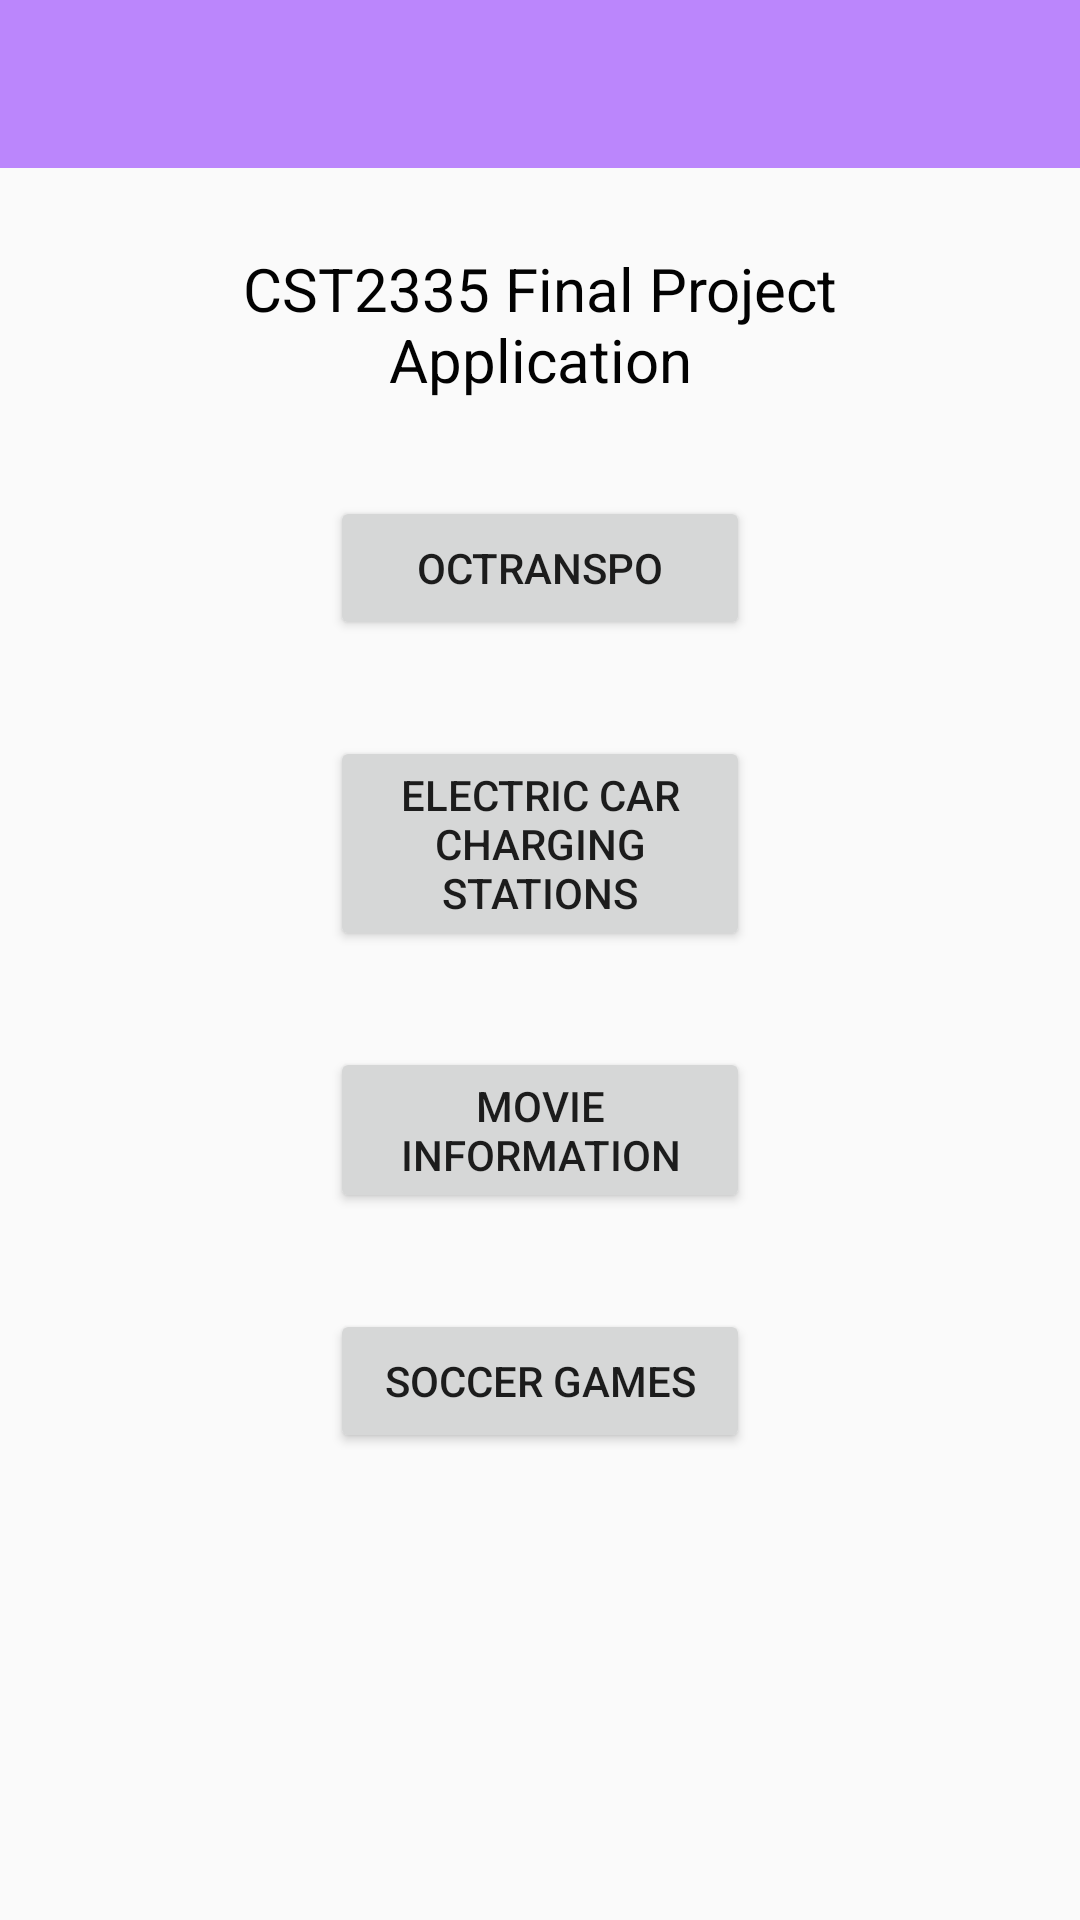

This screen was rendered from an Android layout file. Write that file and the resources it references.
<!-- AndroidManifest.xml: application theme Theme.2335FinalProjectApplication -->
<!-- res/layout/activity_main.xml -->
<?xml version="1.0" encoding="utf-8"?>
<androidx.constraintlayout.widget.ConstraintLayout xmlns:android="http://schemas.android.com/apk/res/android"
    xmlns:app="http://schemas.android.com/apk/res-auto"
    xmlns:tools="http://schemas.android.com/tools"
    android:layout_width="match_parent"
    android:layout_height="match_parent"
    tools:context=".MainActivity">
    <include layout="@layout/toolbar">
    </include>
    <TextView
        android:id="@+id/mainHeader"
        android:layout_width="256dp"
        android:layout_height="wrap_content"
        android:text="@string/main_header"
        android:textAlignment="center"
        android:textColor="#020202"
        android:textSize="20sp"
        app:layout_constraintBottom_toBottomOf="parent"
        app:layout_constraintLeft_toLeftOf="parent"
        app:layout_constraintRight_toRightOf="parent"
        app:layout_constraintTop_toTopOf="parent"
        app:layout_constraintVertical_bias="0.14" />

    <Button
        android:id="@+id/ocTranspoButton"
        android:layout_width="140dp"
        android:layout_height="wrap_content"
        android:layout_marginTop="32dp"
        android:text="@string/oc_transpo_button"
        app:layout_constraintEnd_toEndOf="@+id/mainHeader"
        app:layout_constraintStart_toStartOf="@+id/mainHeader"
        app:layout_constraintTop_toBottomOf="@+id/mainHeader" />

    <Button
        android:id="@+id/electricCarButton"
        android:layout_width="140dp"
        android:layout_height="wrap_content"
        android:layout_marginTop="32dp"
        android:text="@string/electric_car_button"
        app:layout_constraintEnd_toEndOf="@+id/mainHeader"
        app:layout_constraintStart_toStartOf="@+id/mainHeader"
        app:layout_constraintTop_toBottomOf="@+id/ocTranspoButton" />

    <Button
        android:id="@+id/movieInfoButton"
        android:layout_width="140dp"
        android:layout_height="wrap_content"
        android:layout_marginTop="32dp"
        android:text="@string/movie_info_button"
        app:layout_constraintEnd_toEndOf="@+id/mainHeader"
        app:layout_constraintStart_toStartOf="@+id/mainHeader"
        app:layout_constraintTop_toBottomOf="@+id/electricCarButton" />

    <Button
        android:id="@+id/soccerGamesButton"
        android:layout_width="140dp"
        android:layout_height="wrap_content"
        android:layout_marginTop="32dp"
        android:text="@string/soccer_button"
        app:layout_constraintEnd_toEndOf="@+id/mainHeader"
        app:layout_constraintStart_toStartOf="@+id/mainHeader"
        app:layout_constraintTop_toBottomOf="@+id/movieInfoButton" />

</androidx.constraintlayout.widget.ConstraintLayout>
<!-- res/layout/toolbar.xml (included above) -->
<?xml version="1.0" encoding="utf-8"?>
<androidx.appcompat.widget.Toolbar xmlns:android="http://schemas.android.com/apk/res/android"
    android:layout_width="match_parent"
    android:layout_height="wrap_content"
    android:background="@color/purple_200"
    android:theme="@style/ThemeOverlay.AppCompat.Light"/>
<!-- resources referenced by this layout -->
<resources>
  <string name="electric_car_button">Electric Car Charging Stations</string>
  <string name="main_header">CST2335 Final Project Application</string>
  <string name="movie_info_button">Movie Information</string>
  <string name="oc_transpo_button">OCTranspo</string>
  <string name="soccer_button">Soccer Games</string>
  <style name="Theme.2335FinalProjectApplication" parent="Theme.AppCompat.Light.NoActionBar">
          
          <item name="colorPrimary">@color/purple_500</item>
          <item name="colorPrimaryVariant">@color/purple_700</item>
          <item name="colorOnPrimary">@color/white</item>
          
          <item name="colorSecondary">@color/teal_200</item>
          <item name="colorSecondaryVariant">@color/teal_700</item>
          <item name="colorOnSecondary">@color/black</item>
          
          <item name="android:statusBarColor" tools:targetApi="l">?attr/colorPrimaryVariant</item>
          
      </style>
  <!-- not gathered from this repository: default colours our renderer supplied (Android Studio template values) -->
  <color name="purple_200">#FFBB86FC</color>
  <color name="purple_500">#FF6200EE</color>
  <color name="purple_700">#FF3700B3</color>
  <color name="teal_200">#FF03DAC5</color>
  <color name="teal_700">#FF018786</color>
  <color name="black">#FF000000</color>
  <color name="white">#FFFFFFFF</color>
</resources>
